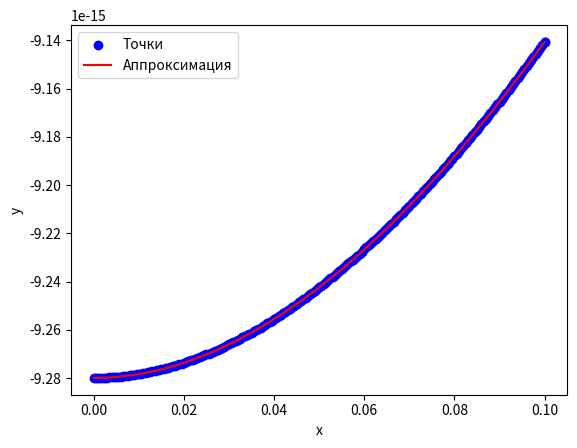

Generate this figure with matplotlib:
import numpy as np
import matplotlib.pyplot as plt

# Заданные точки
x = np.array([0, 0.000499, 0.000999, 0.001499, 0.001999, 0.002499, 0.002999, 0.003499, 0.003999, 0.004499, 0.004999, 0.005499, 0.005999, 0.006499, 0.006999, 0.007499, 0.007999, 0.008499, 0.008999, 0.009499, 0.009999, 0.010499, 0.010999, 0.011499, 0.011999, 0.012499, 0.012999, 0.013499, 0.013999, 0.014499, 0.014999, 0.015499, 0.015999, 0.016499, 0.016999, 0.017499, 0.017999, 0.018499, 0.018999, 0.019499, 0.019999, 0.020499, 0.020999, 0.021499, 0.021999, 0.022499, 0.022999, 0.023499, 0.023999, 0.024499, 0.024999, 0.025499, 0.025999, 0.026499, 0.026999, 0.027499, 0.027999, 0.028499, 0.028999, 0.029499, 0.029999, 0.030499, 0.030999, 0.031499, 0.031999, 0.032499, 0.032999, 0.033499, 0.033999, 0.034499, 0.034999, 0.035499, 0.035999, 0.036499, 0.036999, 0.037499, 0.037999, 0.038499, 0.038999, 0.039499, 0.039999, 0.040499, 0.040999, 0.041499, 0.041999, 0.042499, 0.042999, 0.043499, 0.043999, 0.044499, 0.044999, 0.045499, 0.045999, 0.046499, 0.046999, 0.047499, 0.047999, 0.048499, 0.048999, 0.049499, 0.049999, 0.050499, 0.050999, 0.051499, 0.051999, 0.052499, 0.052999, 0.053499, 0.053999, 0.054499, 0.054999, 0.055499, 0.055999, 0.056499, 0.056999, 0.057499, 0.057999, 0.058499, 0.058999, 0.059499, 0.059999, 0.060499, 0.060999, 0.061499, 0.061999, 0.062499, 0.062999, 0.063499, 0.063999, 0.064499, 0.064999, 0.065499, 0.065999, 0.066499, 0.066999, 0.067499, 0.067999, 0.068499, 0.068999, 0.069499, 0.069999, 0.070499, 0.070999, 0.071499, 0.071999, 0.072499, 0.072999, 0.073499, 0.073999, 0.074499, 0.074999, 0.075499, 0.075999, 0.076499, 0.076999, 0.077499, 0.077999, 0.078499, 0.078999, 0.079499, 0.079999, 0.080499, 0.080999, 0.081499, 0.081999, 0.082499, 0.082999, 0.083499, 0.083999, 0.084499, 0.084999, 0.085499, 0.085999, 0.086499, 0.086999, 0.087499, 0.087999, 0.088499, 0.088999, 0.089499, 0.089999, 0.090499, 0.090999, 0.091499, 0.091999, 0.092499, 0.092999, 0.093499, 0.093999, 0.094499, 0.094999, 0.095499, 0.095999, 0.096499, 0.096999, 0.097499, 0.097999, 0.098499, 0.098999, 0.099499, 0.099999, 0.1]
)
y = np.array([-9.2798976e-15, -9.2798936e-15, -9.2798816e-15, -9.27986144e-15, -9.27983328e-15, -9.279797120000001e-15, -9.279752960000001e-15, -9.2797008e-15, -9.2796408e-15, -9.2795728e-15, -9.2794968e-15, -9.27941296e-15, -9.27932128e-15, -9.27922176e-15, -9.279114240000001e-15, -9.278999040000001e-15, -9.278876000000001e-15, -9.278745120000001e-15, -9.278606400000001e-15, -9.27846e-15, -9.27830576e-15, -9.278143839999999e-15, -9.27797424e-15, -9.277796960000002e-15, -9.277611999999999e-15, -9.27741936e-15, -9.27721904e-15, -9.277011200000001e-15, -9.27679568e-15, -9.276572480000001e-15, -9.27634176e-15, -9.27610352e-15, -9.27585776e-15, -9.27560448e-15, -9.275343680000001e-15, -9.27507536e-15, -9.27479968e-15, -9.27451648e-15, -9.274225760000001e-15, -9.273927680000001e-15, -9.27362224e-15, -9.27330928e-15, -9.272989120000001e-15, -9.2726616e-15, -9.27232656e-15, -9.27198432e-15, -9.27163488e-15, -9.27127808e-15, -9.27091392e-15, -9.270542560000001e-15, -9.270164000000002e-15, -9.269778240000002e-15, -9.26938528e-15, -9.268984960000001e-15, -9.26857776e-15, -9.268163199999999e-15, -9.2677416e-15, -9.2673128e-15, -9.26687696e-15, -9.266434080000001e-15, -9.265984000000002e-15, -9.26552688e-15, -9.26506288e-15, -9.26459168e-15, -9.264113599999999e-15, -9.263628480000001e-15, -9.263136480000002e-15, -9.26263744e-15, -9.262131520000001e-15, -9.26161856e-15, -9.26109888e-15, -9.260572160000001e-15, -9.26003856e-15, -9.25949824e-15, -9.259232000000001e-15, -9.258396960000001e-15, -9.257836e-15, -9.25726848e-15, -9.25669392e-15, -9.2561128e-15, -9.255524960000001e-15, -9.254930239999999e-15, -9.2543288e-15, -9.253720799999999e-15, -9.253106080000001e-15, -9.25248464e-15, -9.25185664e-15, -9.251221920000001e-15, -9.25058064e-15, -9.249932800000001e-15, -9.249278399999999e-15, -9.24861728e-15, -9.24794976e-15, -9.24727568e-15, -9.24659504e-15, -9.245908000000002e-15, -9.2452144e-15, -9.244514240000002e-15, -9.243807680000001e-15, -9.24309472e-15, -9.24237536e-15, -9.2416496e-15, -9.240917279999999e-15, -9.24017872e-15, -9.23943392e-15, -9.238682560000001e-15, -9.237924960000002e-15, -9.23716112e-15, -9.23639088e-15, -9.2356144e-15, -9.234831520000002e-15, -9.234042560000002e-15, -9.233247360000001e-15, -9.23244592e-15, -9.23163824e-15, -9.23082432e-15, -9.230004320000001e-15, -9.22917808e-15, -9.22834576e-15, -9.22750736e-15, -9.22666288e-15, -9.22581216e-15, -9.22495536e-15, -9.224092639999999e-15, -9.223223680000001e-15, -9.2223488e-15, -9.221468e-15, -9.22058096e-15, -9.21968816e-15, -9.21878928e-15, -9.21788448e-15, -9.2169736e-15, -9.21605696e-15, -9.2151344e-15, -9.21420576e-15, -9.213271360000002e-15, -9.212331200000001e-15, -9.211385120000001e-15, -9.210433120000002e-15, -9.209475359999999e-15, -9.20851184e-15, -9.2075424e-15, -9.2065672e-15, -9.2055864e-15, -9.204599680000001e-15, -9.20360736e-15, -9.20260928e-15, -9.201605440000001e-15, -9.200596000000001e-15, -9.199580800000001e-15, -9.19856e-15, -9.19753344e-15, -9.19650144e-15, -9.19546368e-15, -9.19442048e-15, -9.19337152e-15, -9.19231712e-15, -9.19125712e-15, -9.19019152e-15, -9.18912048e-15, -9.18804384e-15, -9.18696176e-15, -9.18587424e-15, -9.18478128e-15, -9.18368288e-15, -9.182578880000001e-15, -9.181469599999999e-15, -9.180354880000001e-15, -9.17923472e-15, -9.17810928e-15, -9.1769784e-15, -9.175842240000001e-15, -9.174700640000001e-15, -9.173553760000001e-15, -9.1724016e-15, -9.17124416e-15, -9.17008144e-15, -9.16891344e-15, -9.16774016e-15, -9.16656176e-15, -9.165378080000001e-15, -9.16418912e-15, -9.16299504e-15, -9.16179584e-15, -9.160591360000001e-15, -9.159381920000001e-15, -9.1581672e-15, -9.156947360000001e-15, -9.1557224e-15, -9.154492480000001e-15, -9.153257280000001e-15, -9.15201712e-15, -9.150772e-15, -9.14952176e-15, -9.14826656e-15, -9.147006239999999e-15, -9.14574112e-15, -9.14447088e-15, -9.14319568e-15, -9.14191552e-15, -9.140630560000001e-15, -9.140627840000002e-15]
)
# Проводим полиномиальную аппроксимацию
degree = 4

p = np.polyfit(x, y, degree)
poly = np.poly1d(p)
x_new = np.linspace(min(x), max(x), 100)
y_new = poly(x_new)


# Строим графики
plt.scatter(x, y, color='blue', label='Точки')
plt.plot(x_new, y_new, color='red', label='Аппроксимация')
plt.xlabel('x')
plt.ylabel('y')
plt.legend()
plt.show()
print(poly)